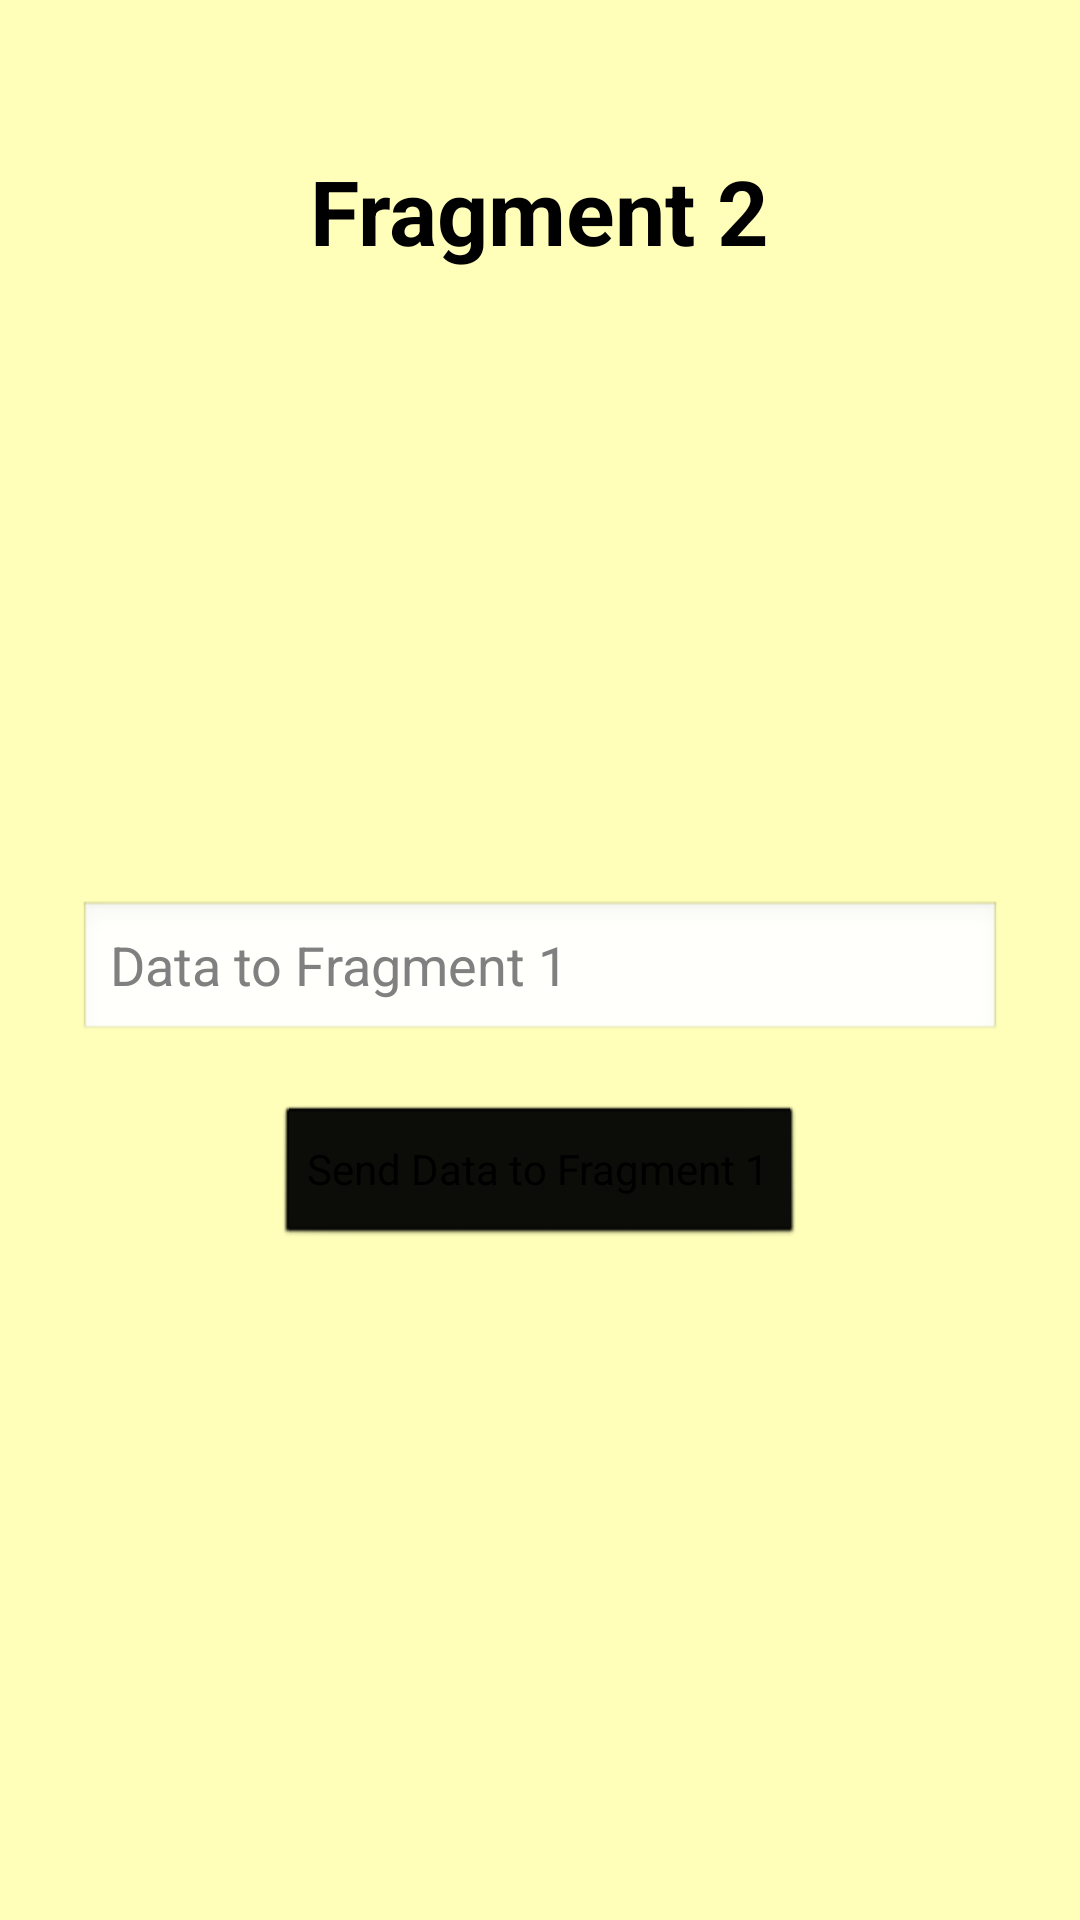

This screen was rendered from an Android layout file. Write that file and the resources it references.
<!-- AndroidManifest.xml: application theme android:Theme.NoTitleBar -->
<!-- res/layout/fragment_fragment2.xml -->
<?xml version="1.0" encoding="utf-8"?>
<RelativeLayout xmlns:android="http://schemas.android.com/apk/res/android"
    xmlns:tools="http://schemas.android.com/tools"
    android:layout_width="match_parent"
    android:layout_height="match_parent"
    android:background="#ffffba"
    tools:context=".fragment2">


    <TextView
        android:layout_width="wrap_content"
        android:layout_height="wrap_content"
        android:text="Fragment 2"
        android:textSize="30dp"
        android:layout_centerHorizontal="true"
        android:layout_marginTop="50dp"
        android:textStyle="bold"
        android:textColor="@color/black"/>


    <TextView
        android:id="@+id/dataFrom1"
        android:layout_width="wrap_content"
        android:layout_height="wrap_content"
        android:text=""
        android:layout_centerHorizontal="true"
        android:layout_marginTop="150dp"
        android:textColor="@color/black"
        android:textSize="26dp"/>

    <EditText
        android:id="@+id/fragment2Data"
        android:layout_width="match_parent"
        android:layout_height="wrap_content"
        android:layout_centerHorizontal="true"
        android:layout_marginTop="300dp"
        android:layout_marginHorizontal="26dp"
        android:ems="10"
        android:inputType="textPersonName"
        android:hint="Data to Fragment 1" />

    <Button
        android:layout_width="wrap_content"
        android:layout_height="wrap_content"
        android:id="@+id/sendData2btn"
        android:text="Send Data to Fragment 1"
        android:backgroundTint="@color/black"
        android:layout_centerHorizontal="true"
        android:layout_below="@id/fragment2Data"
        android:layout_marginTop="20dp"/>

</RelativeLayout>
<!-- resources referenced by this layout -->
<resources>

  <!-- not gathered from this repository: default colours our renderer supplied (Android Studio template values) -->
  <color name="black">#FF000000</color>
</resources>
